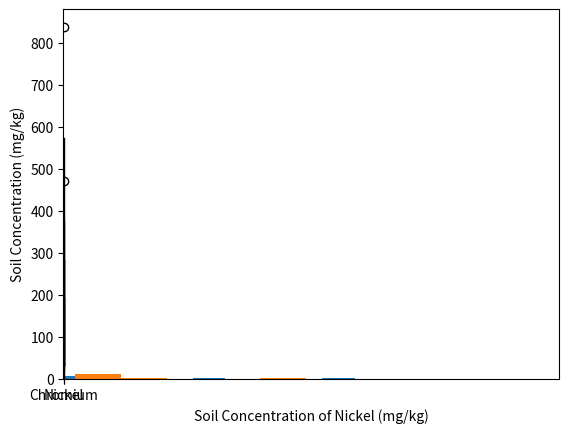

Here is the Python script that generated this plot:
__class__ = "ECE 3710"
__project__ = "M01 Homework"
__author__ = "Ali Serdar Aydogdu"
__email__ = "lyonserdar@gmail.com"
__date__ = "1/21/2021"

from statistics import mean, stdev, median, quantiles
from scipy import stats
import numpy as np
import matplotlib.pyplot as plt

# Section 1.2 Exercise 10 a-d
children = [0, 1, 2, 3, 4, 5]
num_of_women = [27, 22, 30, 12, 7, 2]

num_of_children = []

for number in children:
    num_of_children.extend([number] * num_of_women[number])

"""
num_of_children =
[0, 0, 0, 0, 0, 0, 0, 0, 0, 0, 0, 0, 0, 0, 0, 0, 0, 0, 0, 0, 0, 0, 0, 0, 0, 0, 0, 1, 1, 
1, 1, 1, 1, 1, 1, 1, 1, 1, 1, 1, 1, 1, 1, 1, 1, 1, 1, 1, 1, 2, 2, 2, 2, 2, 2, 2, 2, 2, 
2, 2, 2, 2, 2, 2, 2, 2, 2, 2, 2, 2, 2, 2, 2, 2, 2, 2, 2, 2, 2, 3, 3, 3, 3, 3, 3, 3, 3, 
3, 3, 3, 3, 4, 4, 4, 4, 4, 4, 4, 5, 5]
"""

# a. Sample mean
sample_mean = mean(num_of_children)
print("mean:", sample_mean)  # 1.56

# b. Sample standard deviation
sample_standard_deviation = stdev(num_of_children)
print("standard deviation:", sample_standard_deviation)  # 1.3051568271416059

# c. Sample median
sample_median = median(num_of_children)
print("median:", sample_median)  # 2

# d. First quartile
all_quartiles = quantiles(num_of_children, n=4)
print("quartiles:", all_quartiles)  # [0.0, 2.0, 2.0]
first_quartile = all_quartiles[0]
print("first quartile:", first_quartile)  # 0

# Section 1.2 Exercise 12 a-g
# Estimated by eye
method_a = [
    18.0,
    18.0,
    18.0,
    20.0,
    22.0,
    22.0,
    22.5,
    23.0,
    24.0,
    24.0,
    25.0,
    25.0,
    25.0,
    25.0,
    26.0,
    26.4,
]
print("Length of method_a:", len(method_a))

# Measured with a ruler
method_b = [
    18.8,
    18.9,
    18.9,
    19.6,
    20.1,
    20.4,
    20.4,
    20.4,
    20.4,
    20.5,
    21.2,
    22.0,
    22.0,
    22.0,
    22.0,
    23.6,
]

print("Length of method_b:", len(method_b))

# Measured with a ruler and string
method_c = [
    20.2,
    20.5,
    20.5,
    20.7,
    20.8,
    20.9,
    21.0,
    21.0,
    21.0,
    21.0,
    21.0,
    21.5,
    21.5,
    21.5,
    21.5,
    21.6,
]

print("Length of method_c:", len(method_c))

# Measured by rolling the ball along a ruler
method_d = [
    20.0,
    20.0,
    20.0,
    20.0,
    20.2,
    20.5,
    20.5,
    20.7,
    20.7,
    20.7,
    21.0,
    21.1,
    21.5,
    21.6,
    22.1,
    22.3,
]

print("Length of method_d:", len(method_d))

# a. Mean for each method
mean_method_a = mean(method_a)
print("Mean for Method A:", mean_method_a)  # 22.74375
mean_method_b = mean(method_b)
print("Mean for Method B:", mean_method_b)  # 20.7
mean_method_c = mean(method_c)
print("Mean for Method C:", mean_method_c)  # 21.0125
mean_method_d = mean(method_d)
print("Mean for Method D:", mean_method_d)  # 20.80625

# b. Median for each method
median_method_a = median(method_a)
print("Median for Method A:", median_method_a)  # 23.5
median_method_b = median(method_b)
print("Median for Method B:", median_method_b)  # 20.4
median_method_c = median(method_c)
print("Median for Method C:", median_method_c)  # 21.0
median_method_d = median(method_d)
print("Median for Method D:", median_method_d)  # 20.7

# c. 20% trimmed mean for each method
trimmed_mean_percentage = 0.2
trimmed_mean_method_a = stats.trim_mean(method_a, trimmed_mean_percentage)
print("20% Trimmed Mean for Method A:", trimmed_mean_method_a)  # 23.25
trimmed_mean_method_b = stats.trim_mean(method_b, trimmed_mean_percentage)
print("20% Trimmed Mean for Method B:", trimmed_mean_method_b)  # 20.7
trimmed_mean_method_c = stats.trim_mean(method_c, trimmed_mean_percentage)
print("20% Trimmed Mean for Method C:", trimmed_mean_method_c)  # 21.04
trimmed_mean_method_d = stats.trim_mean(method_d, trimmed_mean_percentage)
print("20% Trimmed Mean for Method D:", trimmed_mean_method_d)  # 20.69

# d. First and Third Quartiles for each method.
quartiles_method_a = np.percentile(method_a, [25, 75])
print("First and Third Quartiles for Method A:", quartiles_method_a)  # 21.5, 25
quartiles_method_b = np.percentile(method_b, [25, 75])
print("First and Third Quartiles for Method B:", quartiles_method_b)  # 19.975, 22
quartiles_method_c = np.percentile(method_c, [25, 75])
print("First and Third Quartiles for Method C:", quartiles_method_c)  # 20.775, 21.5
quartiles_method_d = np.percentile(method_d, [25, 75])
print("First and Third Quartiles for Method D:", quartiles_method_d)  # 20.15, 21.2

# e. Standard Deviation for each method
standard_deviation_method_a = stdev(method_a)
print("Standard Deviation for Method A:", standard_deviation_method_a)  # 2.8724
standard_deviation_method_b = stdev(method_b)
print("Standard Deviation for Method B:", standard_deviation_method_b)  # 1.3535
standard_deviation_method_c = stdev(method_c)
print("Standard Deviation for Method C:", standard_deviation_method_c)  # 0.4193
standard_deviation_method_d = stdev(method_d)
print("Standard Deviation for Method D:", standard_deviation_method_d)  # 0.7451

# f. Method A has the largest standard deviation, because it is estimated by eye. It's
# the least accurate and varying measurement out of all the methods used.

# g. If the other things are equal, smaller standard deviation is better, since we want
# a minimal variance in the measurements.

# If the tennis ball data for one of the methods from the previous exercise were
# converted from centimeters to millimeters, how would this affect the sample mean?
# The median? The standard deviation?
method_a_2 = [
    180,
    180,
    180,
    200,
    220,
    220,
    225,
    230,
    240,
    240,
    250,
    250,
    250,
    250,
    260,
    264,
]
print(mean_method_a, mean(method_a_2))  # 22.74375 227.4375
print(median_method_a, median(method_a_2))  # 23.5 235.0
print(standard_deviation_method_a, stdev(method_a_2))  # 2.8724 28.7239
# The mean, median and standard deviation is multiplied by 10

# Section 1.3 Exercise 4 a-c
chromium = (
    34,
    1,
    511,
    2,
    574,
    496,
    322,
    424,
    269,
    140,
    244,
    252,
    76,
    108,
    24,
    38,
    18,
    34,
    30,
    191,
)

nickel = (
    23,
    22,
    55,
    39,
    283,
    34,
    159,
    37,
    61,
    34,
    163,
    140,
    32,
    23,
    54,
    837,
    64,
    354,
    376,
    471,
)

# a. Histograms
plt.hist(chromium, bins = 10)
plt.ylabel('Relative Frequency')
plt.xlabel('Soil Concentration of Chromium (mg/kg)');
# plt.show()

plt.hist(nickel, bins = 10)
plt.ylabel('Relative Frequency')
plt.xlabel('Soil Concentration of Nickel (mg/kg)');
# plt.show()

# b. Boxplots
data = [chromium, nickel]

plt.boxplot(data)
plt.ylabel('Soil Concentration (mg/kg)')
plt.xticks([1, 2], ['Chromium', 'Nickel'])
# plt.show()

# c. Both Chromium and Nickel are skewed to the right. Nickel Median is very close to 
# the first quartile. Nickel has several outliers. 

# Section 1.3 Exercise 8
x = 1 - (.05 + .1 + .15 + .25 + .2 + .1)
print (x) # 0.15

a = [1,1,2,2,3,8,9,10000]
print(mean(a))

print(stats.trim_mean(a,.2))